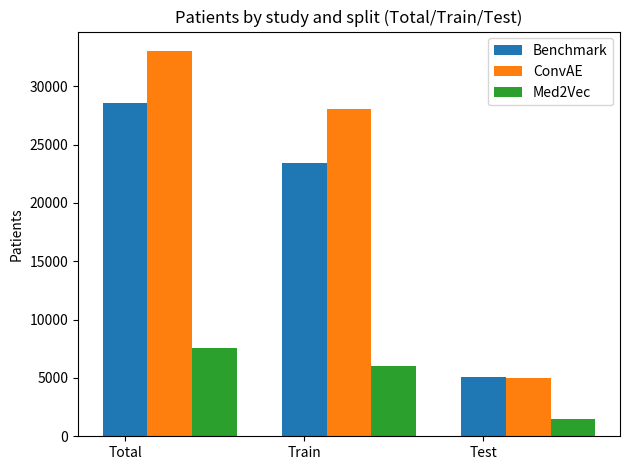

Here is the Python script that generated this plot:
import matplotlib
import matplotlib.pyplot as plt
import numpy as np


labels = ['Total', 'Train', 'Test']
bench = [28543, 23466, 5068]
convae = [33043, 28081, 4962]
med2vec = [7537, 6029, 1508]

x = np.arange(len(labels))  # the label locations
width = 0.25  # the width of the bars

fig, ax = plt.subplots()
rects1 = ax.bar(x + 0.00, bench, width, label='Benchmark')
rects2 = ax.bar(x + 0.25, convae, width, label='ConvAE')
rects3 = ax.bar(x + 0.50, med2vec, width, label='Med2Vec')

# Add some text for labels, title and custom x-axis tick labels, etc.
ax.set_ylabel('Patients')
ax.set_title('Patients by study and split (Total/Train/Test)')
ax.set_xticks(x)
ax.set_xticklabels(labels)
ax.legend()

#ax.bar_label(rects1, padding=3)
#ax.bar_label(rects2, padding=3)

fig.tight_layout()

plt.savefig('patients_by_study_and_split.png', dpi=700)
